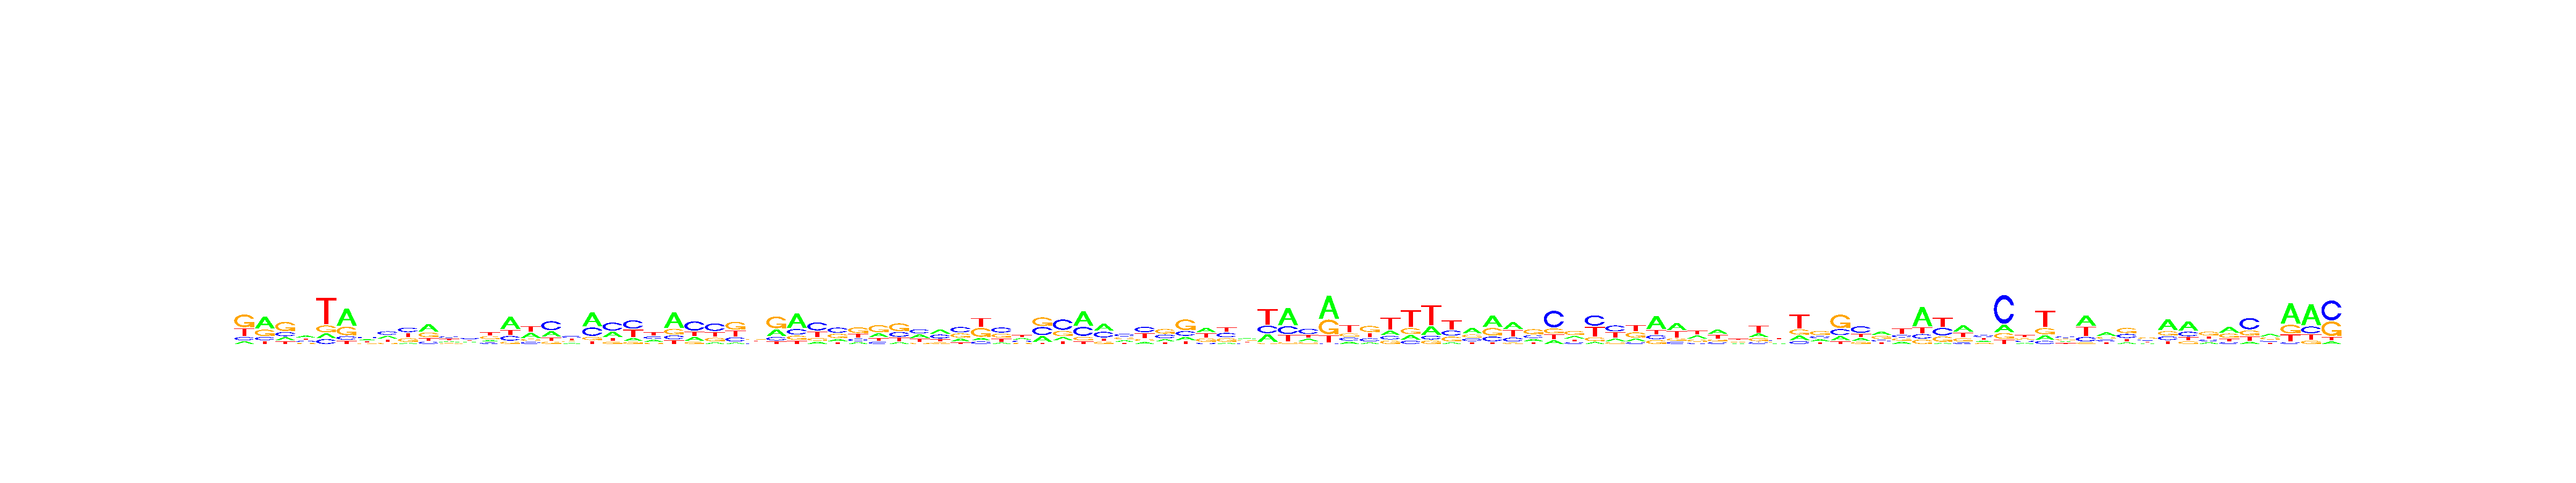

The file beside this chart, header and first rows:
, V1, V2, V3, V4, V5, V6, V7, V8, V9, V10, V11, V12, V13, V14, V15, V16, V17, V18, V19, V20, V21, V22, V23
A, 0.0993, 0.4902, 0.1619, 0.3646, 0.1109, 0.533, 0.2962, 0.2891, 0.08517, 0.4463, 0.1964, 0.2419, 0.1685, 0.5025, 0.3369, 0.2736, 0.1871, 0.4933, 0.2902, 0.1474, 0.2524, 0.5428, 0.2046
C, 0.1225, 0.1299, 0.2206, 0.2081, 0.1106, 0.1094, 0.3179, 0.3584, 0.3345, 0.139, 0.3234, 0.3241, 0.1583, 0.1926, 0.1347, 0.4602, 0.3597, 0.2953, 0.4422, 0.4056, 0.2656, 0.1343, 0.4751
G, 0.4829, 0.2659, 0.4816, 0.1788, 0.1604, 0.2596, 0.1761, 0.1175, 0.2665, 0.2729, 0.1799, 0.1844, 0.3226, 0.09655, 0.1427, 0.1141, 0.2013, 0.1098, 0.1159, 0.0953, 0.1237, 0.1941, 0.1076
T, 0.2952, 0.1139, 0.1359, 0.2485, 0.6181, 0.09791, 0.2097, 0.235, 0.3138, 0.1418, 0.3002, 0.2497, 0.3506, 0.2083, 0.3857, 0.152, 0.2519, 0.1016, 0.1517, 0.3518, 0.3583, 0.1288, 0.2126
